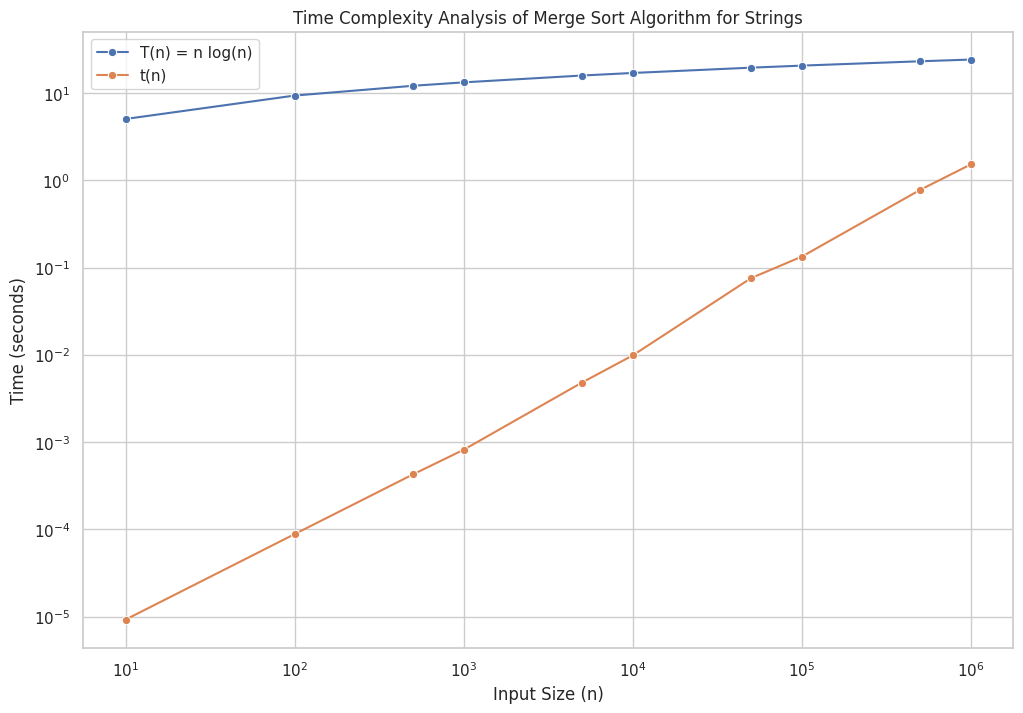

Python code for this plot:
import matplotlib.pyplot as plt
import seaborn as sns
import numpy as np

# Data
sizes = [10, 100, 500, 1000, 5000, 10000, 50000, 100000, 500000, 1000000]
Tn = [33.2193, 664.386, 4482.89, 9965.78, 61438.6, 132877, 780482, 1.66096e+06, 9.46578e+06, 1.99316e+07]
tn = [9.23e-06, 8.8129e-05, 0.000425491, 0.00081765, 0.00481134, 0.00986566, 0.0757431, 0.133851, 0.778395, 1.52895]

# Convert Tn to log scale
log_Tn = np.log2(Tn)

# Initialize plot
plt.figure(figsize=(12, 8))
sns.set(style='whitegrid')

# Plot T(n)
sns.lineplot(x=sizes, y=log_Tn, label='T(n) = n log(n)', marker='o')

# Plot t(n)
sns.lineplot(x=sizes, y=tn, label='t(n)', marker='o')

# Set plot labels and title
plt.xlabel('Input Size (n)')
plt.ylabel('Time (seconds)')
plt.title('Time Complexity Analysis of Merge Sort Algorithm for Strings')
plt.xscale('log')
plt.yscale('log')
plt.legend()

# Save plot as image
plt.savefig('time_complexity_analysis.png')

# Show plot
plt.show()
